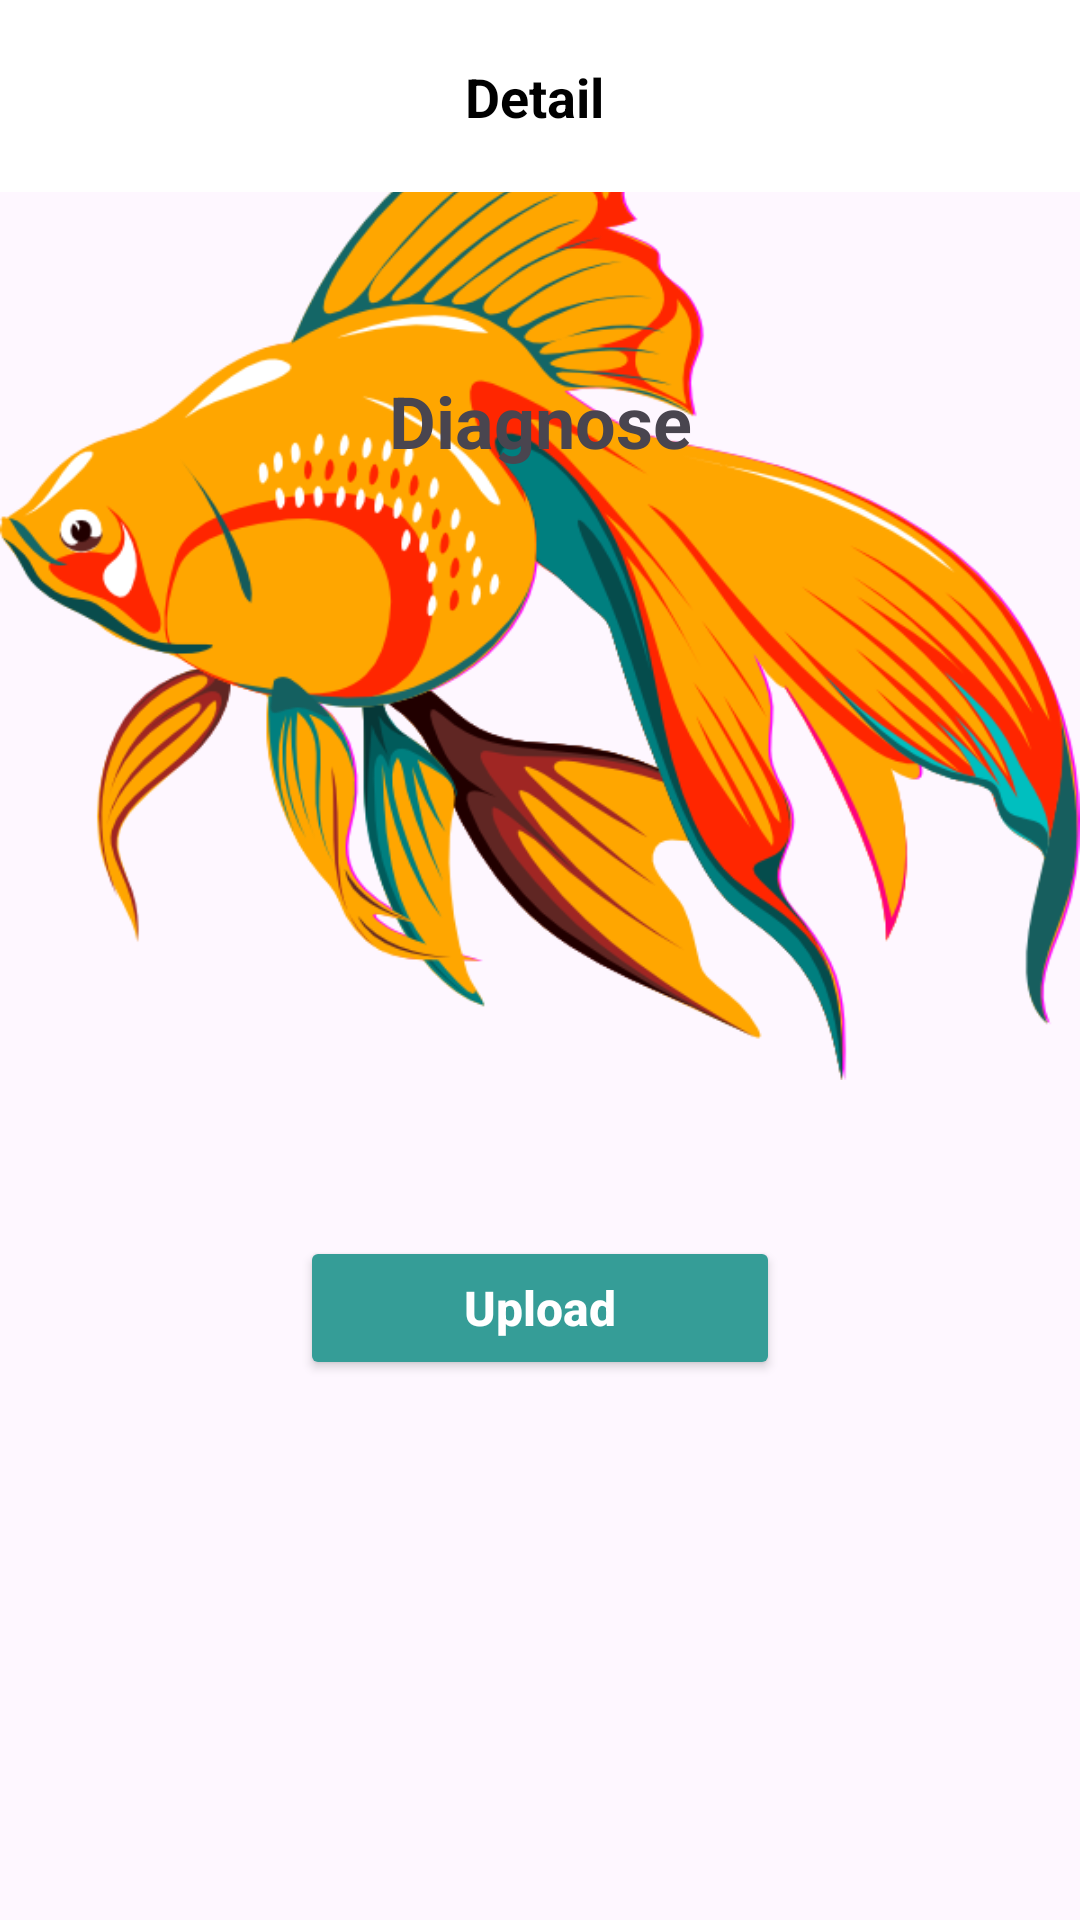

This screen was rendered from an Android layout file. Write that file and the resources it references.
<!-- AndroidManifest.xml: application theme Theme.FishCureApp -->
<!-- res/layout/fragment_image_preview.xml -->
<?xml version="1.0" encoding="utf-8"?>
<androidx.constraintlayout.widget.ConstraintLayout xmlns:android="http://schemas.android.com/apk/res/android"
    xmlns:app="http://schemas.android.com/apk/res-auto"
    xmlns:tools="http://schemas.android.com/tools"
    android:layout_width="match_parent"
    android:layout_height="match_parent">

    <include
        android:id="@+id/toolbar"
        layout="@layout/my_toolbar" />

    <com.google.android.material.imageview.ShapeableImageView
        android:id="@+id/iv_preview_image"
        android:layout_width="match_parent"
        android:layout_height="wrap_content"
        android:layout_marginBottom="52dp"
        android:adjustViewBounds="true"
        app:layout_constraintBottom_toTopOf="@+id/btn_upload"
        app:layout_constraintEnd_toEndOf="parent"
        app:layout_constraintStart_toStartOf="parent"
        app:shapeAppearance="@style/roundedCorner20"
        app:shapeAppearanceOverlay="@style/roundedCorner20"
        app:srcCompat="@drawable/ikan_hias"
        tools:ignore="ImageContrastCheck" />

    <Button
        android:id="@+id/btn_upload"
        android:layout_width="0dp"
        android:layout_height="wrap_content"
        android:layout_marginStart="100dp"
        android:layout_marginEnd="100dp"
        android:layout_marginBottom="180dp"
        android:backgroundTint="@color/tosca"
        android:text="@string/upload"
        android:textAllCaps="false"
        android:textColor="@color/white"
        android:textSize="16sp"
        android:textStyle="bold"
        app:cornerRadius="16dp"
        app:layout_constraintBottom_toBottomOf="parent"
        app:layout_constraintEnd_toEndOf="parent"
        app:layout_constraintHorizontal_bias="0.0"
        app:layout_constraintStart_toStartOf="parent" />

    <ProgressBar
        android:id="@+id/progress_bar"
        style="?android:attr/progressBarStyle"
        android:layout_width="wrap_content"
        android:layout_height="wrap_content"
        android:visibility="invisible"
        app:layout_constraintBottom_toBottomOf="parent"
        app:layout_constraintEnd_toEndOf="parent"
        app:layout_constraintStart_toStartOf="parent"
        app:layout_constraintTop_toTopOf="parent"
        tools:visibility="visible" />

    <TextView
        android:id="@+id/textView2"
        android:layout_width="wrap_content"
        android:layout_height="wrap_content"
        android:layout_marginStart="8dp"
        android:layout_marginTop="124dp"
        android:layout_marginEnd="8dp"
        android:text="Diagnose"
        android:textSize="24sp"
        android:textStyle="bold"
        app:layout_constraintEnd_toEndOf="parent"
        app:layout_constraintStart_toStartOf="parent"
        app:layout_constraintTop_toTopOf="parent" />

</androidx.constraintlayout.widget.ConstraintLayout>
<!-- res/layout/my_toolbar.xml (included above) -->
<?xml version="1.0" encoding="utf-8"?>
<androidx.appcompat.widget.Toolbar xmlns:android="http://schemas.android.com/apk/res/android"
    xmlns:tools="http://schemas.android.com/tools"
    xmlns:app="http://schemas.android.com/apk/res-auto"
    android:id="@+id/toolbar"
    android:layout_width="match_parent"
    android:layout_height="?attr/actionBarSize"
    android:background="@color/white"
    android:elevation="2dp">

  <androidx.constraintlayout.widget.ConstraintLayout
      android:layout_width="match_parent"
      android:layout_height="match_parent">

    <TextView
        android:id="@+id/tv_toolbar_title"
        android:layout_width="wrap_content"
        android:layout_height="wrap_content"
        android:text="@string/detail"
        android:textColor="@color/black"
        android:textSize="18sp"
        android:layout_marginEnd="20dp"
        android:textStyle="bold"
        app:layout_constraintBottom_toBottomOf="parent"
        app:layout_constraintEnd_toEndOf="parent"
        app:layout_constraintStart_toStartOf="parent"
        app:layout_constraintTop_toTopOf="parent"
        tools:ignore="TextContrastCheck" />

  </androidx.constraintlayout.widget.ConstraintLayout>

</androidx.appcompat.widget.Toolbar>
<!-- resources referenced by this layout -->
<resources>
  <color name="black">#FF000000</color>
  <color name="tosca">#359D97</color>
  <color name="white">#FFFFFFFF</color>
  <!-- drawable ikan_hias: png bitmap (drawable, 121374 bytes) -->
  <string name="detail">Detail</string>
  <string name="upload">Upload</string>
  <style name="roundedCorner20">
          <item name="cornerFamily">rounded</item>
          <item name="cornerSize">20dp</item>
      </style>
  <style name="Theme.FishCureApp" parent="Base.Theme.FishCureApp" />
  <style name="Base.Theme.FishCureApp" parent="Theme.Material3.DayNight.NoActionBar">
          
          
      </style>
</resources>
